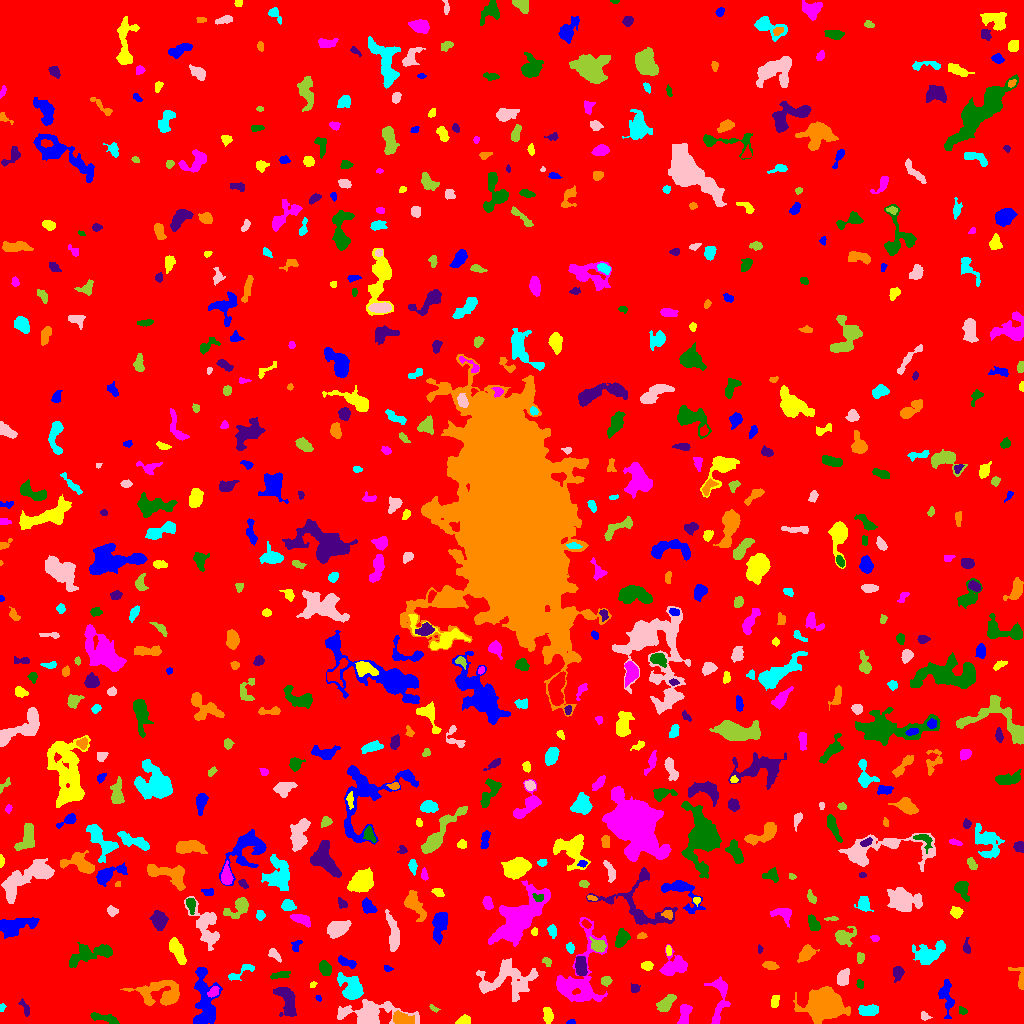

The data file committed next to this chart (first rows):
ID, X, Y, A, B, theta, total_flux, mu_max, mu_median, mu_mean, R_fwhm, R_e, R10, R90, x_start, x_end, y_start, y_end, area, greylevel
0, 513.6, 505, 299.9, 295.6, 1.5, 1682274, 12.0, 2.0, 1.946, 95.67, 237.6, 91.1, 391.9, 0, 1023, 0, 1023, 864608, 1.946
1, 570.7, 1.227, 2.2, 1.137, 0.05541, 110.0, 5.0, 2.0, 2.683, 2.523, 1.871, 0.7979, 3.038, 566, 575, 0, 4, 41, 7.683
2, 463.1, 2.8, 3.448, 2.145, 0.3522, 255.0, 6.0, 2.0, 2.257, 3.568, 3.192, 1.128, 5.14, 455, 470, 0, 9, 113, 7.257
3, 719.4, 26.71, 14.22, 4.044, 1.493, 1091, 8.0, 2.0, 2.61, 5.809, 5.781, 2.111, 9.657, 704, 730, 0, 47, 418, 7.61
4, 104.9, 5.334, 7.466, 1.894, -0.229, 656.0, 7.0, 3.0, 3.399, 5.109, 4.334, 1.693, 6.864, 90, 119, 0, 11, 193, 9.399
5, 287.4, 23.66, 7.633, 3.536, -1.206, 1489, 10.0, 3.0, 3.605, 6.887, 5.809, 2.257, 9.288, 273, 296, 7, 36, 413, 8.605
6, 401.5, 4.417, 4.052, 2.713, -0.2883, 870.0, 10.0, 3.0, 3.799, 5.262, 4.107, 1.596, 6.531, 393, 414, 0, 13, 229, 11.8
7, 2.09, 15.8, 2.009, 1.392, 1.166, 89.0, 4.0, 2.0, 2.023, 3.038, 2.111, 0.7979, 3.29, 0, 6, 12, 20, 44, 7.023
8, 924.8, 7.262, 2.515, 1.882, -0.4271, 126.0, 4.0, 2.0, 1.8, 3.7, 2.706, 0.9772, 4.184, 921, 932, 3, 12, 70, 7.8
9, 665.4, 19.43, 4.449, 2.612, 0.7275, 873.0, 14.0, 3.0, 3.88, 3.568, 3.989, 1.382, 6.91, 656, 676, 12, 29, 225, 8.88
10, 752.6, 24.75, 18.09, 6.023, 1.261, 3309, 8.0, 2.0, 2.826, 10.73, 9.934, 3.785, 16.09, 736, 782, 0, 67, 1171, 7.826
11, 946.2, 28.13, 8.925, 3.136, -1.432, 619.0, 6.0, 2.0, 2.05, 5.781, 5.046, 1.954, 8.292, 938, 954, 5, 44, 302, 7.05
12, 547.9, 8.809, 4.062, 2.255, -1.428, 638.0, 8.0, 4.0, 4.37, 5.412, 3.868, 1.493, 5.917, 543, 553, 0, 16, 146, 8.37
13, 684.5, 10.09, 5.966, 2.624, 1.417, 574.0, 6.0, 3.0, 2.786, 5.944, 4.37, 1.693, 6.817, 677, 692, 0, 19, 206, 7.786
14, 962.7, 12.54, 2.151, 1.709, -0.522, 124.0, 4.0, 2.0, 2.033, 3.385, 2.394, 0.9772, 3.868, 959, 967, 9, 17, 61, 8.033
15, 25.51, 14.81, 4.587, 1.684, -1.111, 181.0, 4.0, 2.0, 1.81, 4.26, 3.09, 1.128, 4.918, 18, 29, 7, 25, 100, 6.81
16, 161.1, 29.69, 12.17, 6.239, -0.07512, 3531, 15.0, 4.0, 4.945, 6.604, 7.756, 2.764, 13, 120, 179, 18, 43, 714, 8.945
17, 869.2, 13.1, 4.666, 2.495, 0.006735, 853.0, 9.0, 4.0, 4.161, 5.078, 4.297, 1.784, 6.794, 858, 878, 8, 19, 205, 9.161
18, 370, 9.508, 15.27, 5.374, -0.001094, 2796, 13.0, 3.0, 3.225, 5.47, 7.858, 2.764, 13.26, 337, 419, 0, 24, 867, 8.225
19, 434.2, 14.76, 2.711, 1.282, -0.4955, 109.0, 5.0, 2.0, 2.137, 2.185, 2.185, 0.7979, 3.523, 429, 440, 11, 19, 51, 7.137
20, 76.27, 30.2, 4.799, 3.772, 0.06268, 2147, 19.0, 5.0, 6.296, 5.015, 5.046, 1.871, 8.704, 60, 85, 19, 39, 341, 10.3
21, 318.3, 25.31, 1.695, 1.26, -0.8324, 80.0, 4.0, 2.0, 2.222, 2.877, 1.871, 0.5642, 2.877, 315, 321, 22, 28, 36, 8.222
22, 774.8, 22.28, 3.208, 1.828, 1.408, 290.0, 7.0, 3.0, 2.9, 3.338, 3.09, 1.128, 4.754, 771, 779, 16, 28, 100, 7.9
23, 213.2, 31.5, 3.167, 2.098, 0.7444, 421.0, 8.0, 4.0, 4.127, 4.406, 3.29, 1.262, 5.015, 207, 219, 26, 37, 102, 11.13
24, 860.2, 39.52, 1.919, 1.612, -1.04, 128.0, 5.0, 2.0, 2.133, 2.764, 2.185, 0.7979, 3.568, 856, 863, 35, 44, 60, 8.133
25, 634.8, 34.89, 2.139, 2.105, -0.2266, 209.0, 5.0, 3.0, 2.75, 3.613, 2.706, 1.128, 4.107, 631, 640, 31, 40, 76, 7.75
26, 824.1, 19.03, 7.513, 6.221, 0.05628, 27292, 91.0, 14.0, 23.15, 8.444, 8.137, 3.192, 14.08, 793, 850, 0, 37, 1179, 27.15
27, 351.4, 35.14, 6.908, 4.61, -0.9331, 1509, 10.0, 3.0, 3.338, 6.383, 6.024, 2.326, 9.707, 337, 363, 24, 51, 452, 10.34
28, 505.6, 43.56, 15.95, 8.663, 0.1087, 3348, 9.0, 3.0, 3.389, 8.425, 9.934, 3.742, 15.88, 476, 538, 22, 65, 988, 7.389
29, 605.9, 42.73, 2.393, 2.28, 0.5977, 380.0, 8.0, 4.0, 4.043, 4.222, 3.038, 1.262, 4.652, 601, 612, 37, 47, 94, 10.04
30, 879.6, 38.06, 6.981, 2.679, -1.355, 1913, 17.0, 6.0, 6.092, 5.293, 5.14, 1.954, 8.195, 871, 887, 23, 51, 314, 11.09
31, 205.1, 22.45, 16.31, 5.759, -1.487, 3117, 9.0, 4.0, 3.811, 8.463, 9.271, 3.432, 14.23, 193, 222, 0, 56, 818, 7.811
32, 313.0, 38.97, 1.805, 1.239, 0.6646, 73.0, 4.0, 2.0, 1.825, 2.706, 1.871, 0.5642, 2.932, 310, 317, 36, 42, 40, 6.825
33, 580.1, 47.05, 23.16, 11.15, 1.321, 5213, 11.0, 4.0, 4.351, 8.921, 11.31, 4.107, 17.69, 556, 607, 22, 106, 1198, 7.351
34, 279.8, 48.31, 4.827, 1.575, 0.167, 321.0, 6.0, 2.0, 2.548, 4.442, 3.432, 1.262, 5.352, 270, 290, 44, 52, 126, 7.548
35, 897.8, 50.92, 3.07, 2.417, 1.478, 485.0, 8.0, 3.0, 3.489, 4.549, 3.385, 1.382, 5.412, 893, 904, 41, 57, 139, 8.489
36, 1020, 45.4, 6.834, 2.859, -1.208, 355.0, 7.0, 2.0, 2.351, 3.29, 3.523, 1.262, 5.642, 1008, 1023, 34, 56, 151, 7.351
37, 238.8, 49.94, 8.177, 2.347, 0.5557, 345.0, 7.0, 2.0, 2.041, 2.877, 3.7, 1.262, 6.408, 228, 254, 43, 59, 169, 7.041
38, 842.7, 45.45, 3.797, 2.593, 1.24, 804.0, 11.0, 4.0, 4.323, 4.652, 3.949, 1.596, 6.283, 837, 849, 38, 55, 186, 9.323
39, 547, 61.89, 2.431, 1.683, -0.7755, 82.0, 3.0, 1.0, 1.139, 2.877, 2.394, 0.7979, 3.7, 542, 551, 57, 66, 72, 8.139
40, 133.5, 66.72, 11.67, 6.929, 1.486, 4228, 11.0, 5.0, 5.125, 10.73, 9.045, 3.656, 13.99, 117, 153, 48, 94, 825, 9.125
41, 387.5, 55.03, 2.318, 1.431, -0.2862, 105.0, 4.0, 2.0, 2.1, 3.385, 2.257, 0.7979, 3.478, 384, 393, 52, 58, 50, 8.1
42, 646.7, 57.76, 2.73, 2.003, -0.03541, 274.0, 5.0, 3.0, 2.74, 4.107, 3.038, 1.262, 4.652, 641, 653, 53, 62, 100, 7.74
43, 668.4, 54.05, 2.288, 1.472, 1.517, 139.0, 5.0, 2.0, 2.397, 2.877, 2.326, 0.7979, 3.613, 665, 671, 49, 59, 58, 11.4
44, 325.1, 55.07, 3.435, 2.574, -1.146, 656.0, 9.0, 4.0, 4.025, 4.442, 3.827, 1.493, 6.077, 319, 331, 48, 63, 163, 9.025
45, 580.4, 57.47, 5.022, 2.6, -1.454, 1073, 9.0, 5.0, 5.061, 6.18, 4.652, 1.954, 7.092, 575, 587, 48, 67, 212, 12.06
46, 769.9, 58.21, 3.475, 1.908, -0.2126, 244.0, 5.0, 2.0, 2.103, 3.868, 3.192, 1.262, 5.078, 762, 779, 54, 62, 116, 10.1
47, 928.4, 69.57, 7.833, 4.391, 0.3836, 3001, 18.0, 5.0, 6.331, 6.232, 6.155, 2.394, 10.69, 912, 945, 59, 83, 474, 9.331
48, 274.3, 68.64, 3.921, 1.927, -0.7409, 194.0, 4.0, 2.0, 1.748, 4.618, 3.29, 1.262, 5.015, 268, 281, 61, 75, 111, 6.748
49, 860.5, 65.45, 2.712, 1.601, -1.505, 160.0, 5.0, 2.0, 1.975, 2.932, 2.585, 0.9772, 3.989, 857, 864, 60, 71, 81, 6.975
50, 35.95, 59.73, 7.493, 3.666, -0.2662, 938.0, 5.0, 2.0, 2.515, 7.611, 6.077, 2.394, 9.305, 19, 50, 48, 69, 373, 7.515
51, 346.2, 61.31, 4.606, 1.579, -0.3327, 268.0, 5.0, 2.0, 1.848, 3.868, 3.29, 1.262, 5.14, 338, 356, 55, 68, 145, 9.848
52, 668.4, 73.03, 2.586, 1.276, -1.461, 144.0, 5.0, 2.0, 2.571, 2.764, 2.257, 0.7979, 3.613, 666, 671, 68, 78, 56, 9.571
53, 675.7, 58.31, 6.713, 5.717, 0.221, 1229, 11.0, 3.0, 3.542, 4.334, 5.585, 2.034, 9.236, 659, 687, 48, 79, 347, 7.542
54, 90.94, 69.51, 13.35, 3.86, 0.2625, 1516, 9.0, 2.0, 2.877, 5.809, 6.628, 2.459, 10.75, 69, 112, 56, 81, 527, 7.877
55, 760, 74.41, 2.089, 0.989, -1.468, 69.0, 4.0, 2.0, 1.725, 2.585, 1.784, 0.5642, 2.585, 758, 763, 70, 79, 40, 8.725
56, 805.9, 69.76, 4.382, 2.671, 0.7655, 615.0, 7.0, 3.0, 2.86, 4.918, 4.184, 1.596, 6.676, 797, 819, 61, 79, 215, 7.86
57, 570, 75.6, 2.56, 1.846, -1.285, 220.0, 6.0, 3.0, 2.785, 3.742, 2.764, 0.9772, 4.297, 566, 574, 70, 81, 79, 7.785
58, 205.8, 99.19, 12.13, 6.003, -1.17, 2919, 17.0, 4.0, 4.739, 3.827, 7.979, 2.523, 12.65, 184, 219, 73, 127, 616, 7.739
59, 598, 77.46, 3.73, 2.764, -0.5874, 569.0, 8.0, 3.0, 3.289, 4.72, 3.909, 1.493, 6.283, 589, 606, 71, 87, 173, 10.29
... 645 more rows
